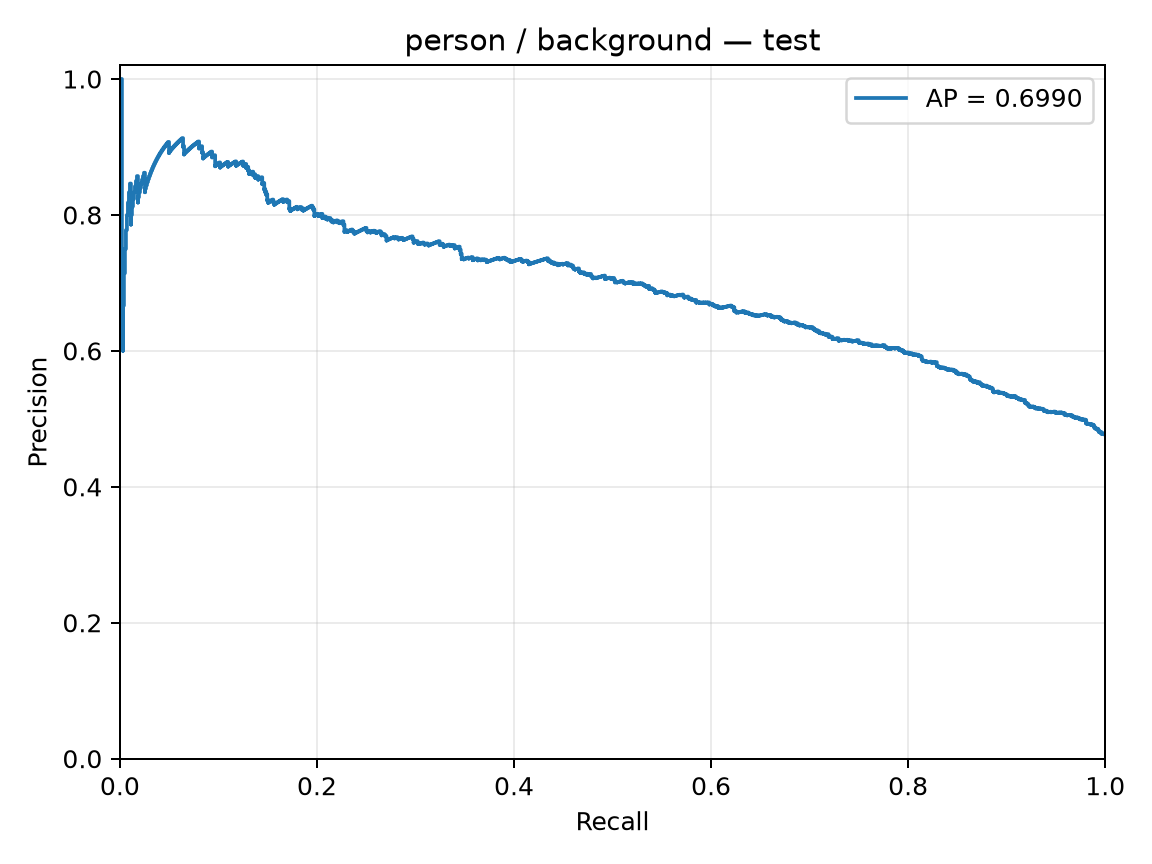

Values plotted in this chart, from the file beside it:
precision, recall, threshold
0.4772, 1.0, -4.157
0.4774, 1.0, -3.991
0.4776, 1.0, -3.638
0.4779, 1.0, -3.411
0.4781, 1.0, -2.938
0.4783, 1.0, -2.909
0.4781, 0.999, -2.838
0.4778, 0.998, -2.783
0.4781, 0.998, -2.782
0.4783, 0.998, -2.754
0.4785, 0.998, -2.732
0.4783, 0.9969, -2.717
0.4785, 0.9969, -2.683
0.4783, 0.9959, -2.682
0.4785, 0.9959, -2.681
0.4787, 0.9959, -2.675
0.479, 0.9959, -2.675
0.4792, 0.9959, -2.649
0.4794, 0.9959, -2.616
0.4797, 0.9959, -2.609
0.4799, 0.9959, -2.585
0.4801, 0.9959, -2.523
0.4804, 0.9959, -2.496
0.4806, 0.9959, -2.452
0.4808, 0.9959, -2.452
0.4806, 0.9949, -2.446
0.4803, 0.9939, -2.437
0.4806, 0.9939, -2.436
0.4808, 0.9939, -2.432
0.481, 0.9939, -2.426
0.4813, 0.9939, -2.418
0.4815, 0.9939, -2.408
0.4818, 0.9939, -2.401
0.482, 0.9939, -2.388
0.4822, 0.9939, -2.366
0.4825, 0.9939, -2.335
0.4827, 0.9939, -2.318
0.4829, 0.9939, -2.313
0.4827, 0.9929, -2.272
0.4829, 0.9929, -2.266
0.4832, 0.9929, -2.263
0.4834, 0.9929, -2.26
0.4836, 0.9929, -2.241
0.4839, 0.9929, -2.24
0.4841, 0.9929, -2.216
0.4844, 0.9929, -2.189
0.4846, 0.9929, -2.173
0.4848, 0.9929, -2.17
0.4851, 0.9929, -2.169
0.4853, 0.9929, -2.162
0.4851, 0.9919, -2.16
0.4853, 0.9919, -2.159
0.4856, 0.9919, -2.151
0.4853, 0.9908, -2.115
0.4855, 0.9908, -2.107
0.4858, 0.9908, -2.097
0.486, 0.9908, -2.089
0.4858, 0.9898, -2.086
0.486, 0.9898, -2.085
0.4863, 0.9898, -2.081
... 1,999 more rows
